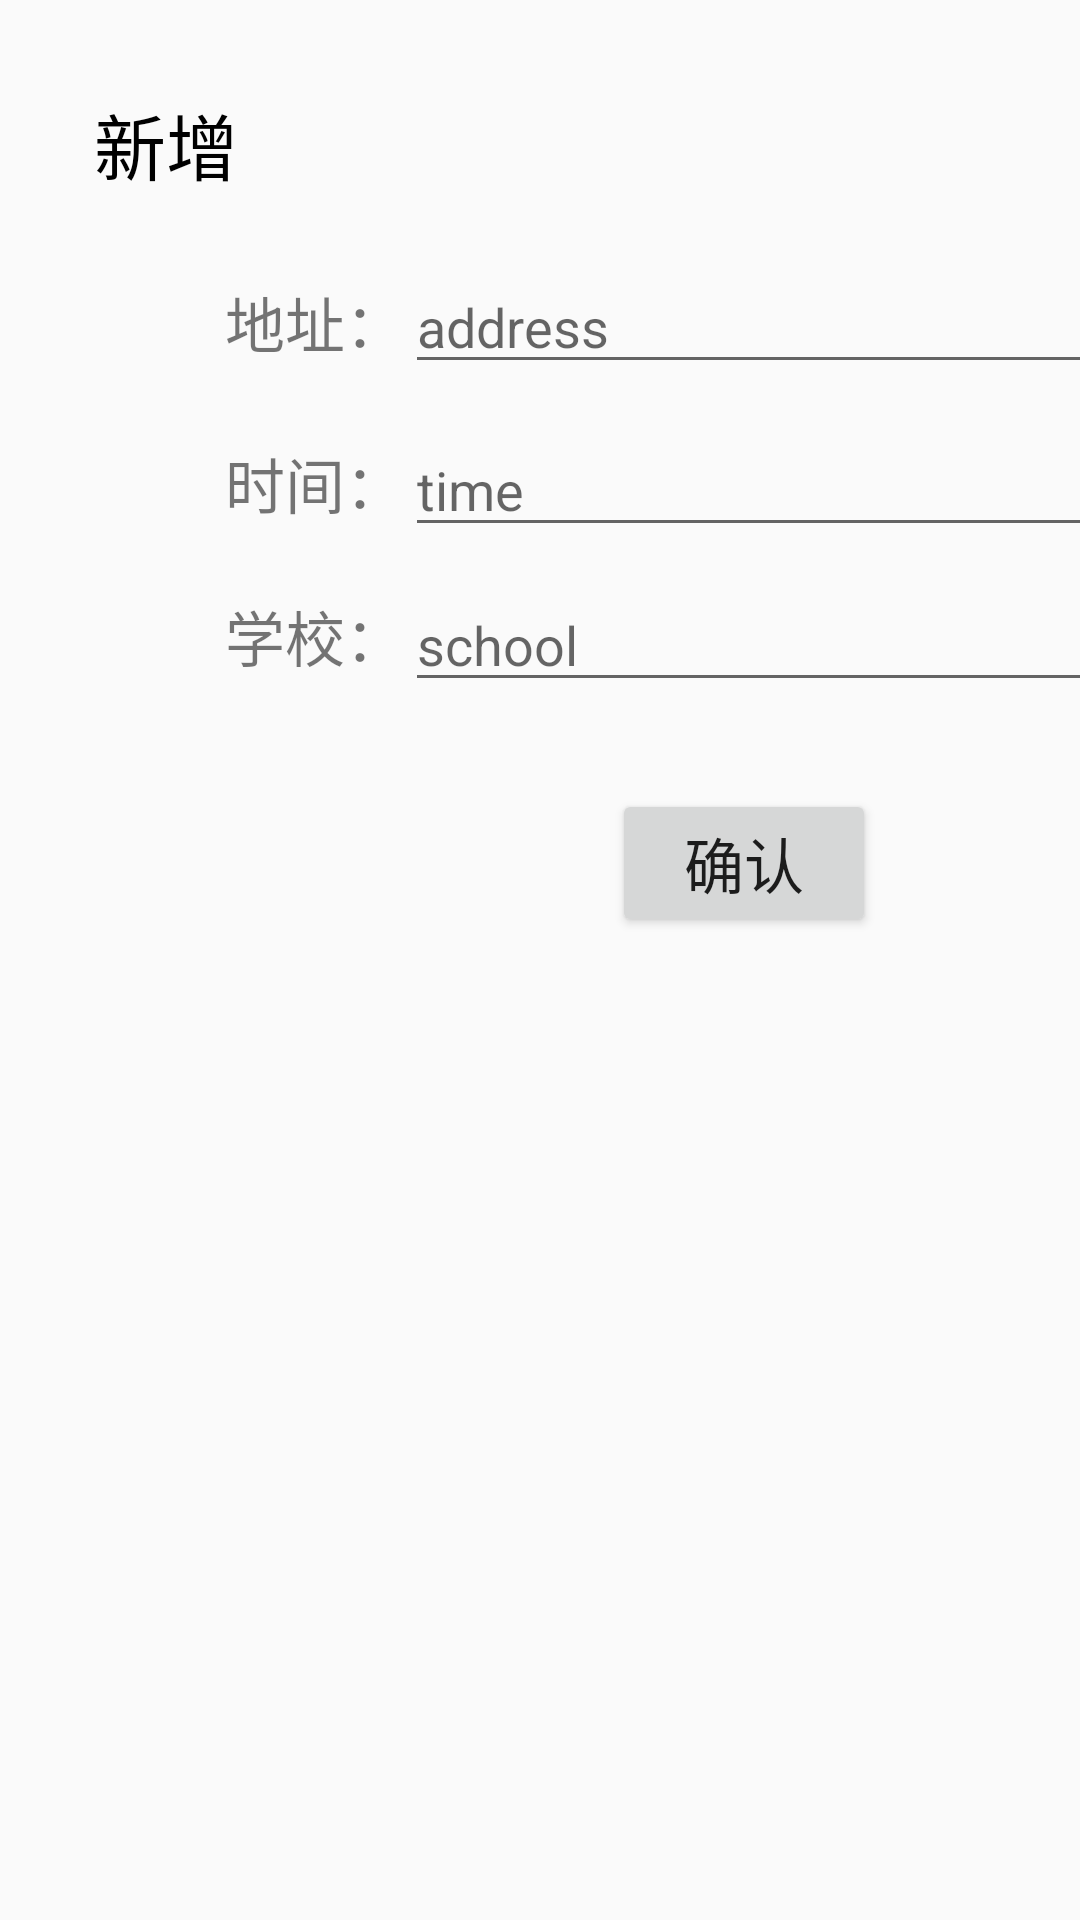

Android layout source for this screen:
<!-- AndroidManifest.xml: application theme AppTheme -->
<!-- res/layout/activity_add_study.xml -->
<?xml version="1.0" encoding="utf-8"?>

<android.support.constraint.ConstraintLayout xmlns:android="http://schemas.android.com/apk/res/android"
    xmlns:app="http://schemas.android.com/apk/res-auto"
    xmlns:tools="http://schemas.android.com/tools"
    android:layout_width="match_parent"
    android:layout_height="match_parent"
    tools:context=".addStudy">

    <TextView
        android:id="@+id/addText"
        android:layout_width="wrap_content"
        android:layout_height="wrap_content"
        android:text="新增"
        android:textColor="@android:color/background_dark"
        android:textSize="24sp"
        app:layout_constraintBottom_toBottomOf="parent"
        app:layout_constraintEnd_toEndOf="parent"
        app:layout_constraintStart_toStartOf="parent"
        app:layout_constraintTop_toTopOf="parent"
        app:layout_constraintHorizontal_bias="0.10"
        app:layout_constraintVertical_bias="0.05" />

    <TextView
        android:id="@+id/addAdd"
        android:layout_width="wrap_content"
        android:layout_height="wrap_content"
        android:text="地址："
        android:textSize="20sp"
        app:layout_constraintBottom_toBottomOf="parent"
        app:layout_constraintEnd_toEndOf="parent"
        app:layout_constraintStart_toStartOf="parent"
        app:layout_constraintTop_toBottomOf="@id/addText"
        app:layout_constraintHorizontal_bias="0.25"
        app:layout_constraintVertical_bias="0.05"/>

    <EditText
        android:id="@+id/newAdd"
        android:layout_width="230dp"
        android:layout_height="wrap_content"
        android:hint="address"
        android:textSize="18sp"
        android:maxLines="1"
        android:singleLine="true"
        app:layout_constraintBottom_toBottomOf="parent"
        app:layout_constraintEnd_toEndOf="parent"
        app:layout_constraintStart_toEndOf="@id/addAdd"
        app:layout_constraintTop_toBottomOf="@id/addText"
        app:layout_constraintHorizontal_bias="0.03"
        app:layout_constraintVertical_bias="0.04"/>

    <TextView
        android:id="@+id/addTime"
        android:layout_width="wrap_content"
        android:layout_height="wrap_content"
        android:text="时间："
        android:textSize="20sp"
        app:layout_constraintBottom_toBottomOf="parent"
        app:layout_constraintEnd_toEndOf="parent"
        app:layout_constraintStart_toStartOf="parent"
        app:layout_constraintTop_toBottomOf="@id/addAdd"
        app:layout_constraintHorizontal_bias="0.25"
        app:layout_constraintVertical_bias="0.05"/>

    <EditText
        android:id="@+id/newTime"
        android:layout_width="230dp"
        android:layout_height="wrap_content"
        android:hint="time"
        android:textSize="18sp"
        android:maxLines="1"
        android:singleLine="true"
        app:layout_constraintBottom_toBottomOf="parent"
        app:layout_constraintEnd_toEndOf="parent"
        app:layout_constraintStart_toEndOf="@id/addTime"
        app:layout_constraintTop_toBottomOf="@id/addAdd"
        app:layout_constraintHorizontal_bias="0.03"
        app:layout_constraintVertical_bias="0.04"/>

    <TextView
        android:id="@+id/addSchool"
        android:layout_width="wrap_content"
        android:layout_height="wrap_content"
        android:text="学校："
        android:textSize="20sp"
        app:layout_constraintBottom_toBottomOf="parent"
        app:layout_constraintEnd_toEndOf="parent"
        app:layout_constraintStart_toStartOf="parent"
        app:layout_constraintTop_toBottomOf="@id/addTime"
        app:layout_constraintHorizontal_bias="0.25"
        app:layout_constraintVertical_bias="0.05"/>

    <EditText
        android:id="@+id/newSchool"
        android:layout_width="230dp"
        android:layout_height="wrap_content"
        android:hint="school"
        android:textSize="18sp"
        android:maxLines="1"
        android:singleLine="true"
        app:layout_constraintBottom_toBottomOf="parent"
        app:layout_constraintEnd_toEndOf="parent"
        app:layout_constraintStart_toEndOf="@id/addTime"
        app:layout_constraintTop_toBottomOf="@id/addTime"
        app:layout_constraintHorizontal_bias="0.03"
        app:layout_constraintVertical_bias="0.04"/>

    <Button
        android:id="@+id/addOK"
        android:layout_width="wrap_content"
        android:layout_height="wrap_content"
        android:text="确认"
        android:textSize="20sp"
        android:onClick="addStudy"
        app:layout_constraintBottom_toBottomOf="parent"
        app:layout_constraintEnd_toEndOf="parent"
        app:layout_constraintStart_toStartOf="parent"
        app:layout_constraintTop_toBottomOf="@+id/addSchool"
        app:layout_constraintHorizontal_bias="0.75"
        app:layout_constraintVertical_bias="0.10"/>

</android.support.constraint.ConstraintLayout>
<!-- resources referenced by this layout -->
<resources>
  <style name="AppTheme" parent="Theme.AppCompat.Light.DarkActionBar">
          
          <item name="colorPrimary">@color/colorLightBlue</item>
          <item name="colorPrimaryDark">@color/colorLightBlue</item>
          <item name="colorAccent">@color/colorAccent</item>
      </style>
  <color name="colorLightBlue">#87cefa</color>
  <color name="colorAccent">#666669</color>
</resources>
